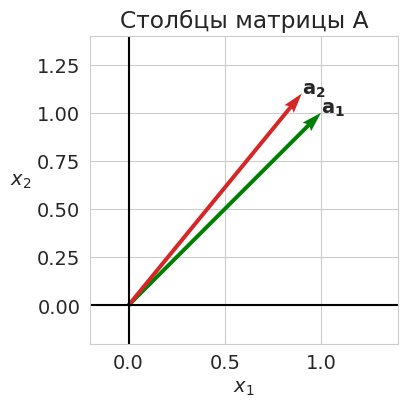
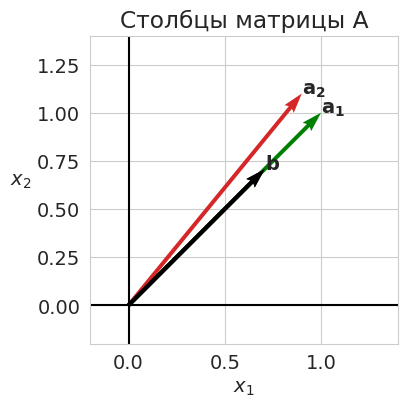
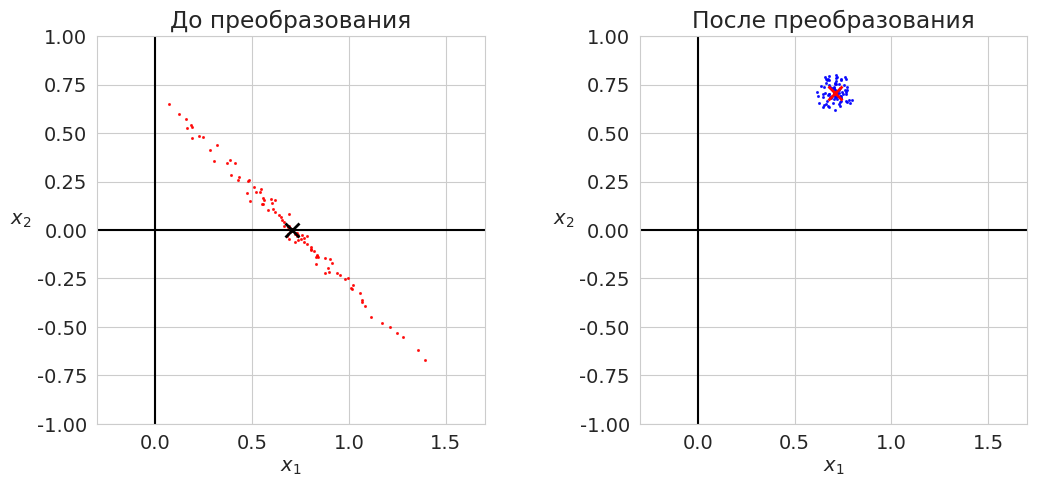
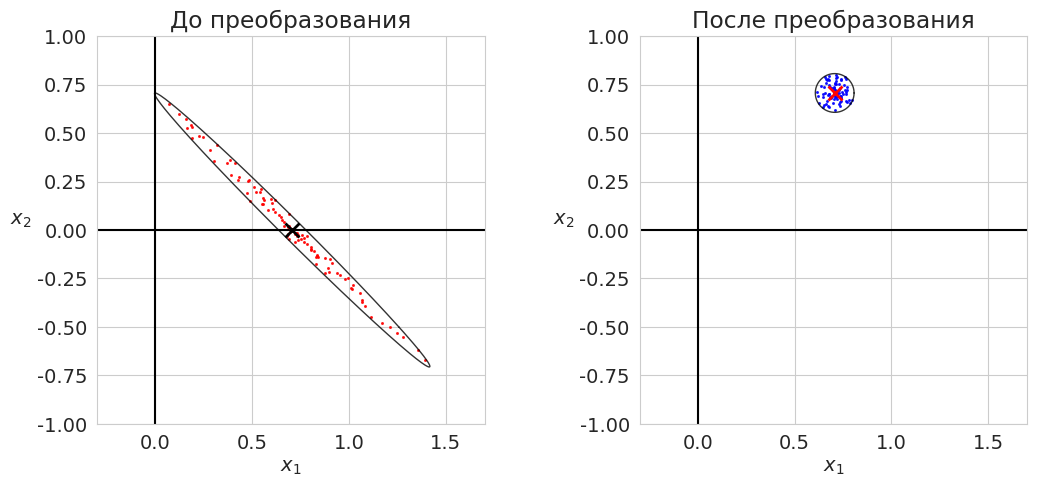
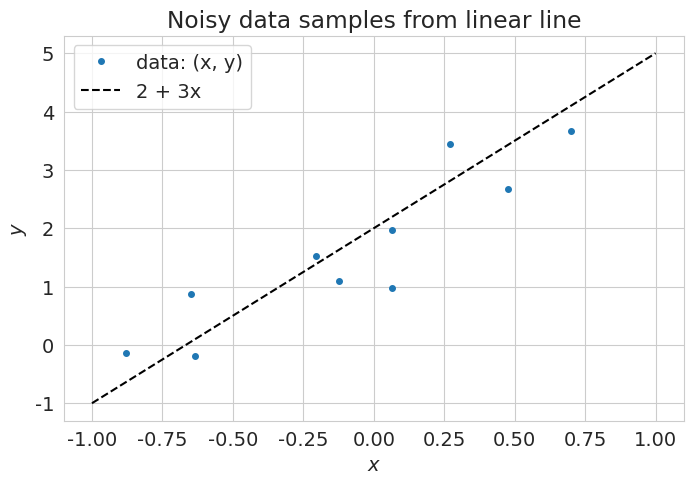
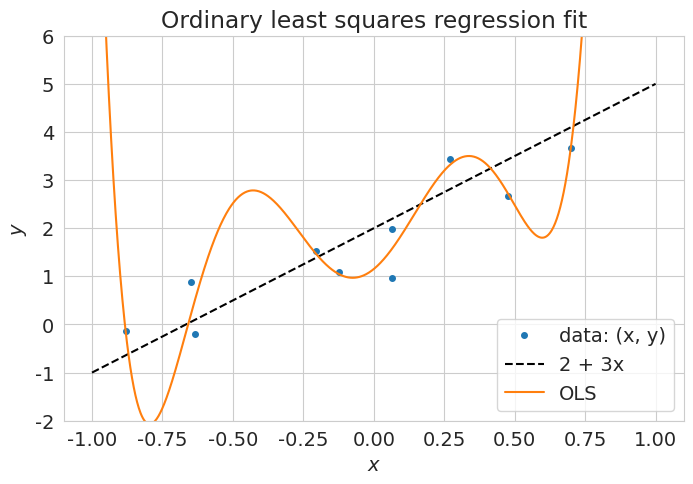
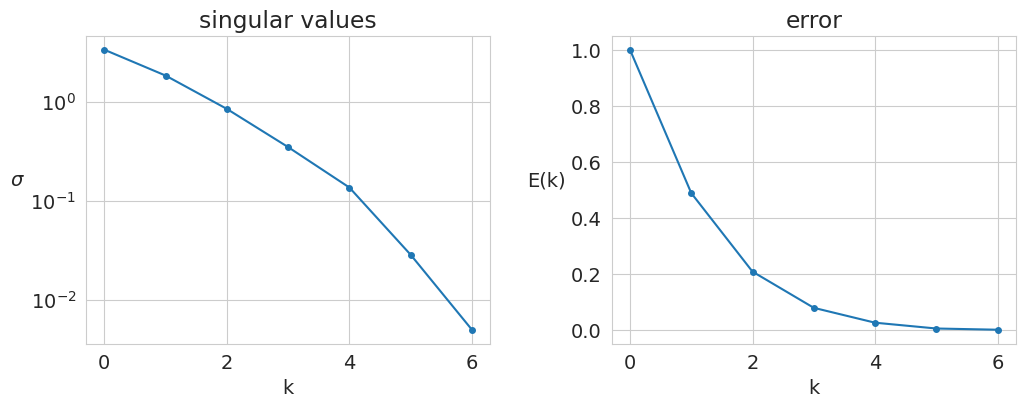
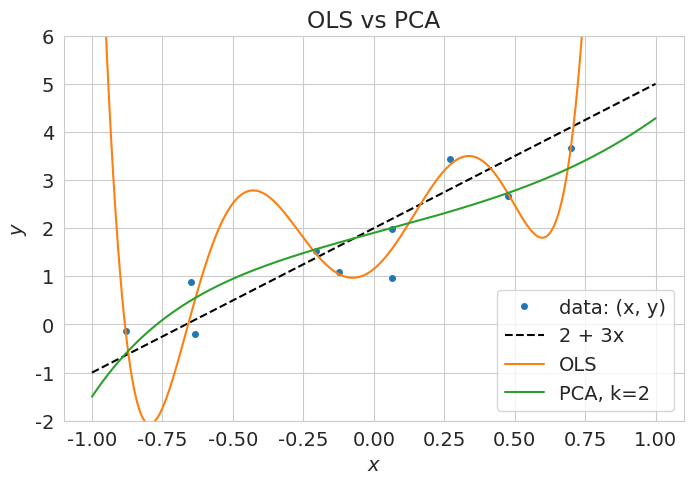

The script that saved these images, in order:
# -*- coding: utf-8 -*-
# ---
# jupyter:
#   jupytext:
#     formats: ipynb,py:light
#     text_representation:
#       extension: .py
#       format_name: light
#       format_version: '1.5'
#       jupytext_version: 1.13.7
#   kernelspec:
#     display_name: Python 3 (ipykernel)
#     language: python
#     name: python3
# ---

# **Лекция 9**
#
# # Обусловленность СЛАУ #

# + [markdown] toc=true
# <h1>Содержание<span class="tocSkip"></span></h1>
# <div class="toc"><ul class="toc-item"><li><span><a href="#Суть-проблемы" data-toc-modified-id="Суть-проблемы-1"><span class="toc-item-num">1&nbsp;&nbsp;</span>Суть проблемы</a></span></li><li><span><a href="#Обусловленность" data-toc-modified-id="Обусловленность-2"><span class="toc-item-num">2&nbsp;&nbsp;</span>Обусловленность</a></span><ul class="toc-item"><li><span><a href="#Число-обусловленности" data-toc-modified-id="Число-обусловленности-2.1"><span class="toc-item-num">2.1&nbsp;&nbsp;</span>Число обусловленности</a></span></li><li><span><a href="#Геометрическая-интерпретация" data-toc-modified-id="Геометрическая-интерпретация-2.2"><span class="toc-item-num">2.2&nbsp;&nbsp;</span>Геометрическая интерпретация</a></span></li></ul></li><li><span><a href="#Линейная-регрессия" data-toc-modified-id="Линейная-регрессия-3"><span class="toc-item-num">3&nbsp;&nbsp;</span>Линейная регрессия</a></span><ul class="toc-item"><li><span><a href="#Генерация-данных" data-toc-modified-id="Генерация-данных-3.1"><span class="toc-item-num">3.1&nbsp;&nbsp;</span>Генерация данных</a></span></li><li><span><a href="#Поиск-коэффициентов-регрессии" data-toc-modified-id="Поиск-коэффициентов-регрессии-3.2"><span class="toc-item-num">3.2&nbsp;&nbsp;</span>Поиск коэффициентов регрессии</a></span></li><li><span><a href="#Сингулярное-разложение" data-toc-modified-id="Сингулярное-разложение-3.3"><span class="toc-item-num">3.3&nbsp;&nbsp;</span>Сингулярное разложение</a></span></li></ul></li><li><span><a href="#Проблема-мультиколлинеарности" data-toc-modified-id="Проблема-мультиколлинеарности-4"><span class="toc-item-num">4&nbsp;&nbsp;</span>Проблема мультиколлинеарности</a></span><ul class="toc-item"><li><span><a href="#Метод-главных-компонент" data-toc-modified-id="Метод-главных-компонент-4.1"><span class="toc-item-num">4.1&nbsp;&nbsp;</span>Метод главных компонент</a></span></li></ul></li><li><span><a href="#Источники" data-toc-modified-id="Источники-5"><span class="toc-item-num">5&nbsp;&nbsp;</span>Источники</a></span></li></ul></div>
# -

# Imports
import numpy as np
from numpy import linalg as LA
import matplotlib.pyplot as plt

# +
# Styles
import matplotlib
matplotlib.rcParams['font.size'] = 14
matplotlib.rcParams['lines.linewidth'] = 1.5
matplotlib.rcParams['lines.markersize'] = 4
cm = plt.cm.tab10  # Colormap

import seaborn
seaborn.set_style('whitegrid')

# +
import warnings
warnings.filterwarnings('ignore')

# # %config InlineBackend.figure_formats = ['pdf']
# # %config Completer.use_jedi = False
# -

# ---

# ## Суть проблемы ##
#
# Пусть дана исходная система линейных уравнений
# $$ A \mathbf{x} = \mathbf{b}, $$
# где $A$ &mdash; квадратная невырожденная матрица порядка $n$.
#
# В этом случае система имеет единственное решение $\mathbf{x} = A^{-1} \mathbf{b}$.

# Решение системы линейных уравнений можно интерпретировать, как разложение вектора $\mathbf{b}$ по вектор-столбцам матрицы $A$.
#
# Рассмотрим матрицу
# $$
#   A = 
#   \begin{pmatrix}
#     1.0 & 0.9 \\
#     1.0 & 1.1
#   \end{pmatrix}.
# $$
#
# Её столбцы, практически, коллинеарны.

# +
A = np.array([[1.0, 0.9],
              [1.0, 1.1]])

origin = [[0,0], [0,0]] # origin point


# -

def make_decor(ax, xlims=None, ylims=None):
    for axi in ax:
        axi.axhline(y=0, color='k')
        axi.axvline(x=0, color='k')
        axi.set_xlabel('$x_1$')
        axi.set_ylabel('$x_2$', rotation=0, ha='right')
        if(xlims):
            axi.set_xlim(xlims)
            axi.set_ylim(ylims)
        axi.set_aspect('equal')
        axi.set_axisbelow(True)


# +
fig, ax = plt.subplots(1, 1, figsize=(4, 4))
plt.subplots_adjust(wspace=0.4)
make_decor([ax], [-0.2, 1.4], [-0.2, 1.4])

# Plotting A
ax.quiver(*origin, A[0,:], A[1,:], color=['g', cm(3)],
          width=0.013, angles='xy', scale_units='xy', scale=1)
ax.set_title("Столбцы матрицы A")
ax.text(*A[:,0], "$\mathbf{a_1}$")
ax.text(*A[:,1], "$\mathbf{a_2}$")

plt.show()
# -

# Из общих соображений понятно, что выбирать эти столбцы в качестве базисных &mdash; плохая идея.
# Посмотрим, какие проблемы могут появиться.
#
# Пусть вектор $\mathbf{b}$ известен не точно, а с некоторой погрешностью.
# Посмотрим, какова будет погрешность решения системы &mdash; вектора $\mathbf{x}$.

# > Здесь и далее на рисунках вектор правых частей изображается на *правом* рисунке (&laquo;После преобразования&raquo;), а вектор решения &mdash; на *левом* (&laquo;До преобразования&raquo;).

U, sgm, Vt = LA.svd(A)
mu = sgm[0]/sgm[1]

# +
# Creating perturbed vectors B and solve system
# Solution
x = np.zeros((400, 1))
alpha = np.radians(45)
b0 = np.atleast_2d([np.cos(alpha), np.sin(alpha)]).T  # 1
# b0 = -np.atleast_2d(U[:,0]).T  # 2
# b0 = np.atleast_2d(U[:,1]).T  # 3
A_inv = LA.inv(A)
x0 = A_inv @ b0
print(x0)

# Noise
n = 100
np.random.seed(42)
r = 0.1*np.random.rand(n)
phi = 2*np.pi*np.random.rand(n)
B1 = b0[0] + r*np.cos(phi)
B2 = b0[1] + r*np.sin(phi)
B = np.vstack((B1, B2))
X = A_inv @ B

# +
fig, ax = plt.subplots(1, 1, figsize=(4, 4))
plt.subplots_adjust(wspace=0.4)
make_decor([ax], [-0.2, 1.4], [-0.2, 1.4])

# Plotting A
ax.quiver(*origin, A[0,:], A[1,:], color=['g', cm(3)],
          width=0.013, angles='xy', scale_units='xy', scale=1)
ax.quiver(*origin, b0[0,:], b0[1,:], color=['k'],
          width=0.013, angles='xy', scale_units='xy', scale=1)
ax.set_title("Столбцы матрицы A")
ax.text(*A[:,0], "$\mathbf{a_1}$")
ax.text(*A[:,1], "$\mathbf{a_2}$")
ax.text(*b0, "$\mathbf{b}$")

plt.show()


# +
fig, ax = plt.subplots(1, 2, figsize=(12, 6))

plt.subplots_adjust(wspace=0.4)
xlims = [-0.3, 1.7]
ylims = [-1.0, 1.0]
make_decor(ax, xlims, ylims)
# make_decor(ax)

# Plotting X
ax[0].plot(X[0,:], X[1,:], 'ro', ms=1.2, alpha=0.8)
ax[0].plot(x0[0], x0[1], 'kx', ms=10, mew=2)
ax[0].set_title("До преобразования")

# Plotting B
ax[1].plot(B[0, :], B[1, :], 'bo', ms=1.2, alpha=0.8)
ax[1].plot(b0[0], b0[1], 'rx', ms=10, mew=2)
ax[1].set_title("После преобразования")

plt.show()

# +
# x_sol = np.array([1.0, 0.0]).T
dx = X - x0
db = B - b0

k1 = np.array(list(map(LA.norm, db.T))) / LA.norm(b0)
k2 = np.array(list(map(LA.norm, dx.T))) / LA.norm(x0)

print(f'Максимальное относительное увеличение возмущения max(dx/x : db/b) = {max(k2/k1):.5g}')
# -

# Мы видим, что небольшое возмущение вектора правой части $\mathbf{b}$ привела к гораздо большим (примерно в 14 раз) возмущениям вектора решений $\mathbf{x}$.
# В таком случае говорят, что система уравнений является *плохо обусловленной*.
# Разберёмся подробнее, что это значит.

# > **Самостоятельно.**
# Проблема в том, что мы пытаемся разложить вектор $\mathbf{b}$ по базису, векторы которого почти коллинеарны. Тогда почему бы нам не попытаться ортогонализовать наш базис, применив, например, $QR$-разложение?

# ---

# ## Обусловленность ##

# ### Число обусловленности

# Рассмотрим возмущённую систему
# $$
#   A \tilde{\mathbf{x}} = \mathbf{b} + \delta\mathbf{b}.
# $$
#
# Введём вектор возмущения решения $\delta \mathbf{x} = \tilde{\mathbf{x}} - \mathbf{x}$.
#
# Выразим $\mathbf{x}$ и $\delta\mathbf{x}$ через обратную матрицу $A^{-1}$:
# $$
#   \delta \mathbf{x} = A^{-1}(\mathbf{b} + \delta\mathbf{b}) - A^{-1}\mathbf{b} = A^{-1}\delta\mathbf{b}.
# $$
#
# Перейдём к оценке нормы возмущения:
# $$
#   \frac{\|\delta \mathbf{x}\|}{\|\mathbf{x}\|} = \frac{\|A^{-1} \delta \mathbf{b}\|}{\|\mathbf{x}\|} \le \frac{\|A^{-1}\| \cdot \|\mathbf{b}\|}{\|\mathbf{x}\|} \cdot \frac{\|\delta \mathbf{b}\|}{\|\mathbf{b}\|}.
# $$

# Мы получили связь между относительной погрешностью решения и относительной погрешностью правой части системы уравнений.
#
# Величина
# $$
#   \nu(A, b) = \dfrac{\|A^{-1}\| \cdot \|\mathbf{b}\|}{\|\mathbf{x}\|} = \dfrac{\|A^{-1}\| \cdot \|\mathbf{b}\|}{\|A^{-1} \mathbf{b}\|}
# $$
# называется *числом обусловленности системы при заданной правой части* и показывает, во сколько раз может возрасти относительная погрешность решения по сравнению с относительной погрешностью правой части.

# Учитывая, что $\|\mathbf{b}\| \le \|A\| \cdot \|\mathbf{x}\|$, усилим неравенство, заменив $\|\mathbf{b}\|$ на $\|A\| \|\mathbf{x}\|$:
# $$
#   \frac{\|\delta \mathbf{x}\|}{\|\mathbf{x}\|}
#   \le \frac{\|A^{-1}\| \cdot \|\mathbf{b}\|}{\|\mathbf{x}\|} \cdot \frac{\|\delta \mathbf{b}\|}{\|\mathbf{b}\|}
#   \le \frac{\|A^{-1}\| \cdot \|A\| \|\mathbf{x}\|}{\|\mathbf{x}\|} \cdot \frac{\|\delta \mathbf{b}\|}{\|\mathbf{b}\|}
#   = \|A^{-1}\| \|A\| \frac{\|\delta \mathbf{b}\|}{\|\mathbf{b}\|}.
# $$
#
# Мы получили универсальную, не зависящую от правой части оценку сверху числа обусловленности системы. Данная оценка достигается, когда $\|A\mathbf{x}\| = \|A\| \|\mathbf{x}\|$.

# **Определение.**
# Величина $\mu(A) = \|A^{-1}\| \|A\|$ называется *числом обусловленности матрицы* $A$ в рассматриваемой норме. Она показывает, во сколько раз может возрасти относительная погрешность решения по сравнению с относительной погрешностью правой части.
#
# Число обусловленности определяется не только матрицей, но и выбором нормы.
# Рассмотрим один из наиболее употребительных вариантов &mdash; *спектральное число обусловленности*.
# Согласно формуле для спектральной нормы матрицы
# $$
#   \mu_e(A) = \dfrac{\sigma_{\max}}{\sigma_{\min}}.
# $$
#
# Геометрически $\mu_e(A)$ показывает, насколько неравномерно преобразование $A$ растягивает пространство по своим главным направлениям.

U, sgm, Vt = LA.svd(A)
mu = sgm[0]/sgm[1]
print('sigma = ', np.round(sgm, 3))
print('mu(A) = ', round(mu, 5))

# ### Геометрическая интерпретация ###
#
# Дадим геометрическую интерпретацию числа обусловленности.

# +
# Creating the vectors for a circle and storing them in x
r_b = 0.1 * LA.norm(b0)
phi = np.linspace(0, 2*np.pi, 200)
B1 = b0[0] + r_b*np.cos(phi)
B2 = b0[1] + r_b*np.sin(phi)
Bc = np.vstack((B1, B2))

#
A_inv = LA.inv(A)
x0 = A_inv @ b0
Xc = A_inv @ Bc

# +
fig, ax = plt.subplots(1, 2, figsize=(12, 6))

plt.subplots_adjust(wspace=0.4)
make_decor(ax, xlims, ylims)

# Plotting X
ax[0].plot(X[0,:], X[1,:], 'ro', ms=1.2, alpha=.8)
ax[0].plot(Xc[0,:], Xc[1,:], lw=1., c='k', alpha=.8)
ax[0].plot(x0[0], x0[1], 'kx', ms=10, mew=2)
ax[0].set_title("До преобразования")

# Plotting B
ax[1].plot(B[0,:], B[1,:], 'bo', ms=1.2, alpha=.8)
ax[1].plot(Bc[0, :], Bc[1, :], lw=1., c='k', alpha=.8)
ax[1].plot(b0[0], b0[1], 'rx', ms=10, mew=2)
ax[1].set_title("После преобразования")

plt.show()


# -

# Для двумерного случая мы видим, что если векторы правой части возмущённой системы лежат внутри окружности, то решения возмущённой системы лежат внутри эллипса, являющегося прообразом этой окружности.
# Причём отношение полуосей этого эллипса равно *спектральному числу обусловленности*.

# > **Самостоятельно**
# >
# > 1. В нашем примере число обусловленности $\mu(A) \approx 20$. Но выше мы нашли, что относительная погрешность увеличилась только в $14$ раз. Почему так произошло? При каком условии будет достигаться оценка, сделанная по числу обусловленности матрицы?
# > 2. Если известен вектор $\mathbf{b}$, как сделать более точную оценку возрастания относительной погрешности?

# ---

# ## Линейная регрессия ##
#
# ### Генерация данных ###

def pol(a, x):
    return np.sum([a[i]*x**i for i in range(len(a))], axis=0)


# +
# Define the data
np.random.seed(123)
Ns = 10 # Number of samples
x_lim = np.array([-1, 1])

# Underlying functional relation
fun = pol
a = [2, 3]
label = f'{a[0]} + {a[1]}x'

# Noise
e_std = 0.5  # Standard deviation of the noise
err = e_std * np.random.randn(Ns)  # Noise

# Features and output
x = np.random.uniform(x_lim[0], x_lim[1], Ns)  # Independent variable x
y = fun(a, x) + err  # Dependent variable

# Show data
Nx = int(1e3) # Number of points
X = np.linspace(x_lim[0], x_lim[1], Nx)
plt.figure(figsize=(8, 5))
plt.title('Noisy data samples from linear line')
plt.plot(x, y, 'o', ms=4, label='data: (x, y)')
plt.plot(X, fun(a, X), 'k--', label=label)
plt.xlabel('$x$')
plt.ylabel('$y$')
plt.legend()
plt.show()
# -

# ### Поиск коэффициентов регрессии ###

# +
# The number of features
Nf = 7
# Stack X with ones to be fitted by OLS
F = np.atleast_2d(np.ones_like(x))
for i in range(1, Nf):
    F = np.vstack((F, x**i))
F = F.T
    
# Fit parameters with OLS
Alpha = np.linalg.inv(F.T @ F) @ F.T @ y

# Function representing fitted line
f = lambda x: sum([Alpha[i]*x**i for i in range(Nf)])
# -

# Show OLS fitted line
plt.figure(figsize=(8, 5))
plt.title('Ordinary least squares regression fit')
plt.plot(x, y, 'o', ms=4, label='data: (x, y)')
plt.plot(X, fun(a, X), 'k--', label=label)
plt.plot(X, f(X), '-', label='OLS')
plt.legend(loc='lower right')
plt.xlabel('$x$')
plt.ylabel('$y$')
plt.ylim(-2, 6)
plt.show()

# ### Сингулярное разложение ###
#
# Рассмотрим матрицу $F$ размерностью $m \times n$.
# Для определённости будем считать, что строк не меньше чем столбцов и столбцы линейно независимы, т.е. $n \le m$ и $\mathrm{Rg}F = n$.
#
# Представим матрицу $F$ в виде сингулярного разложения 
# $$ F = U \Sigma V^\top. $$
#
#
# Имея сингулярное разложение, легко записать
#
#  - псевдообратную матрицу:
# $$ F^{+} = (F^\top F)^{-1}F^\top = (V \Sigma U^\top U \Sigma V^\top)^{-1} \cdot V \Sigma U^\top = V \Sigma^{-1}U^\top = \sum_{j=1}^n \frac{1}{{\sigma_j} }v_j u_j^\top;  \label{eq:psevdo}\tag{1} $$
#  
#  - вектор МНК-решения:
# $$ \alpha^* = F^{+} y  = V \Sigma^{-1}U^\top y = \sum_{j=1}^n \frac{1}{{\sigma_j}}v_j (u_j^\top y);  \label{eq:alpha-res}\tag{2} $$
#  
#  - вектор $F\alpha^*$ &mdash; МНК-аппроксимацию целевого вектора $y$:
# $$ F\alpha^* = P_F y = FF^{+}y = U \Sigma V^\top \cdot V \Sigma^{-1}U^\top y = UU^\top y = \sum_{j=1}^n u_j (u_j^\top y);  \label{eq:F-alpha-res}\tag{3} $$
#  
#  - норму вектора коэффициентов:
# $$ \Vert \alpha^* \Vert^2 = y^\top U \Sigma^{-1}V^\top \cdot V \Sigma^{-1}U^\top y = y^\top U \Sigma^{-2}U^\top y = \sum_{j=1}^n \frac{1}{\sigma_j^2} (u_j^\top y)^2.  \label{eq:alpha-res-norm}\tag{4} $$

# ---

# ## Проблема мультиколлинеарности ##
#
# Если ковариационная матрица $K = F^\top F$ имеет неполный ранг, то её обращение невозможно.
# Тогда приходится отбрасывать линейно зависимые признаки или применять описанные ниже методы &mdash; регуляризацию или метод главных компонент.
# На практике чаще встречается проблема *мультиколлинеарности* &mdash; когда матрица $K$ имеет полный ранг, но близка к некоторой матрице неполного ранга.
# Тогда говорят, что $K$ &mdash; матрица неполного псевдоранга или что она плохо обусловлена.
# Геометрически это означает, что объекты выборки сосредоточены вблизи линейного подпространства меньшей размерности $m < n$.
# Признаком мультиколлинеарности является наличие у матрицы $K$ собственных значений, близких к нулю.
#
# Итак, матрица $K$ плохо обусловлена (матрица считается плохо обусловленной, если $\mu(K) \gtrsim 10^2 \div 10^4$).
# Обращение такой матрицы численно неустойчиво.
# При умножении обратной матрицы на вектор относительная погрешность усиливается в $\mu(K)$ раз.
#
# Именно это и происходит с МНК-решением в случае плохой обусловленности.
# В формуле ([4](#mjx-eqn-eq:alpha-res-norm)) близкие к нулю собственные значения оказываются в знаменателе, в результате увеличивается разброс коэффициентов $\alpha^*$, появляются большие по абсолютной величине положительные и отрицательные коэффициенты.
# МНК-решение становится неустойчивым &mdash; малые погрешности измерения признаков или ответов
# у обучающих объектов могут существенно повлиять на вектор решения $\alpha^*$, а погрешности измерения признаков у тестового объекта $x$ &mdash; на значения функции регрессии $g(x, \alpha^*)$.
# Мультиколлинеарность влечёт не только неустойчивость и переобучение, но и неинтерпретируемость коэффициентов, так как по абсолютной величине коэффициента $\alpha_j$ становится невозможно судить о степени важности признака $f_j$.

# Отметим, что проблема мультиколленеарности никак не проявляется на обучающих данных: вектор $F\alpha^*$ не зависит от собственных значений $\sigma$ (см. формулу ([3](#mjx-eqn-eq:F-alpha-res))).
#
# Убедимся в этом для нашего примера.

# +
print('Вектор коэффициентов:', np.round(Alpha, 1))
print('Его норма:', round(LA.norm(Alpha), 1))

print('\nВектор МНК-аппроксимации:', np.round(F @ Alpha, 1))
print('Его норма:', round(LA.norm(F @ Alpha), 1))

print('\nЦелевой вектор:', np.round(y, 1))
# -

# Мы рассмотрим три метода решения проблемы мультиколлинеарности:
#
# 1. метод главных компонент,
# 1. гребневая регрессия,
# 1. метод LASSO.

# ### Метод главных компонент ###
#
# Сделаем сингулярное разложение матрицы $F$.
# Посмотрим на набор её сингулярных чисел и число обусловленности.

# +
U, sgm, Vt = np.linalg.svd(F, full_matrices=False)
V = Vt.T
print('Сингулярные числа: ' + ', '.join([f'{item:.2g}' for item in sgm]))

mu = (sgm[0]/sgm[-1])
print(f'Число обусловленности mu = {mu:.3g}')
# -

S_s = sum(sgm)
eds = list(map(lambda i: sum(sgm[i:]) / S_s, range(len(sgm))))

# +
# seaborn.set_style("whitegrid")
fig, (ax1, ax2) = plt.subplots(1, 2, figsize=(12, 4))
plt.subplots_adjust(wspace=0.3, hspace=0.2)

ax1.plot(sgm, 'o-')
ax1.set_title('singular values')
ax1.set_yscale('log')
ax1.set_xlabel('k')
ax1.set_ylabel('$\sigma$', rotation=0, ha='right')

ax2.plot(eds, 'o-')
ax2.set_title('error')
ax2.set_xlabel('k')
ax2.set_ylabel('E(k)', rotation=0, ha='right')

plt.show()
# -

# Из всего спектра оставим $k$ главных компонент.
# Для этого в формуле ([3](#mjx-eqn-eq:eq:alpha-res)) ограничим сумму $k$ слагаемыми.
#
# Получим новый вектор коэффициентов, его норма значительно уменьшилась.

# +
k = 2
# Fit parameters with SVD
Alpha_PCA = sum([1/sgm[i] * V[:,i] * (U.T[i] @ y) for i in range(k)])

# Function representing fitted line
f_PCA = lambda x: sum([Alpha_PCA[i]*x**i for i in range(Nf)])
# -

print('Вектор коэффициентов:', np.round(Alpha_PCA, 2))
print(f'Норма вектора коэффициентов: {LA.norm(Alpha_PCA):.3g}')

# Show OLS fitted line
plt.figure(figsize=(8, 5))
plt.title('OLS vs PCA')
plt.plot(x, y, 'o', ms=4, label='data: (x, y)')
plt.plot(X, fun(a, X), 'k--', label=label)
plt.plot(X, f(X), '-', label='OLS')
plt.plot(X, f_PCA(X), '-', label=f'PCA, k={k}')
plt.legend(loc=4)
plt.xlabel('$x$')
plt.ylabel('$y$')
plt.ylim(-2, 6)
plt.show()

# Мы видим, что больших коэффициентов регрессии больше нет, норма вектора коэффициентов уменьшилась на несколько порядков раз.
# При этом отметим, что порядок регрессионного полинома не уменьшился, уменьшились коэффициенты при старших членах.
# Это означает, что применяя метод главных компонент, мы не избавляемся от менее значимых признаков, а просто уменьшаем их коэффициент в уравнении регрессии.

# ---

# ## Источники ##
#
# 1. *Беклемишев Д.В.* Дополнительные главы линейной алгебры. &mdash; М.: Наука, 1983. &mdash; 336 с.
# 1. *Воронцов К.В.* [Математические методы обучения по прецедентам (теория обучения машин)](http://www.machinelearning.ru/wiki/images/6/6d/Voron-ML-1.pdf). &mdash; 141 c.

# Versions used
import sys
print('Python: {}.{}.{}'.format(*sys.version_info[:3]))
print('numpy: {}'.format(np.__version__))
print('matplotlib: {}'.format(matplotlib.__version__))
print('seaborn: {}'.format(seaborn.__version__))


